Image classification data set "CLAHE" (semooww/Cheetah on GitHub). Class labels (4): normal, cataract, glaucoma, retina disease.

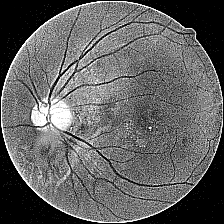
Label: cataract

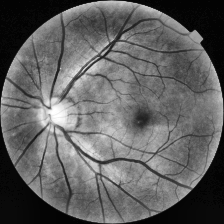
Label: normal

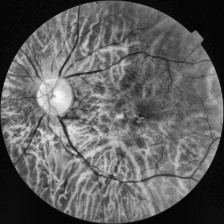
Label: retina disease

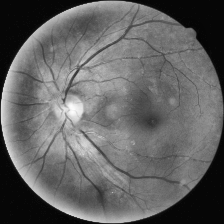
Label: normal

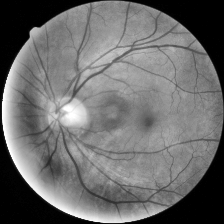
Label: glaucoma

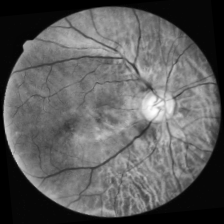
Label: glaucoma
